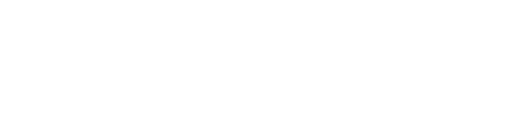
t = 0.00 s
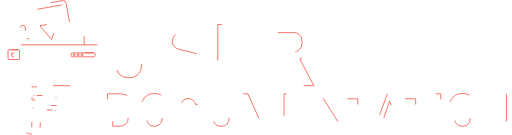
t = 1.55 s
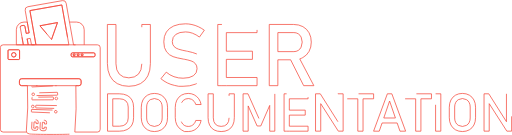
t = 3.05 s
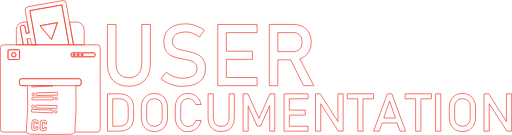
t = 5.05 s
t = 6.30 s: frame unchanged from t = 5.05 s, image omitted
t = 7.55 s: frame unchanged from t = 5.05 s, image omitted

The animated SVG that drew these frames (rendered in a browser with its animation timeline set to each time). Animation: 46 CSS @keyframes rules; one cycle of 9.80 s, repeats indefinitely.

<svg id="Layer_1" data-name="Layer 1" xmlns="http://www.w3.org/2000/svg" viewBox="0 0 2113.35 555.49" style=""><defs><style>.cls-1,.cls-2,.cls-3,.cls-4{fill:none;stroke:#f44336;stroke-width:3px;}.cls-1{stroke-miterlimit:10;}.cls-2,.cls-3{stroke-linejoin:round;}.cls-3{stroke-linecap:round;}</style></defs><title>usr_doc</title><path class="cls-1 ERPpUcXH_0" d="M353.2,38.7,221.4,61.9l8.4,47.4,16.6,94H382.3l-16.6-94ZM310.6,181.3l-47.8-56.7,72.4-13.2Z" transform="translate(-97.9 -19.09)"></path><path class="cls-1 ERPpUcXH_1" d="M445.4,203.3V140.9a31.54,31.54,0,0,0-31.6-31.6h-29l16.6,94Z" transform="translate(-97.9 -19.09)"></path><path class="cls-1 ERPpUcXH_2" d="M181.6,131.7a6.37,6.37,0,0,1,5.2-7.4l6.9-1.2a6.37,6.37,0,0,1,7.4,5.2l4.9,27.8,12.3-2.2-7.9-44.6H197a31.54,31.54,0,0,0-31.6,31.6v62.4h28.9Z" transform="translate(-97.9 -19.09)"></path><path class="cls-1 ERPpUcXH_3" d="M212.7,162.21L237.3,92.31L164.9,105.51L212.7,162.21Z"></path><path class="cls-1 ERPpUcXH_4" d="M500,203.3H110.9a11.44,11.44,0,0,0-11.5,11.5v337a11.44,11.44,0,0,0,11.5,11.5h96.8a19.67,19.67,0,0,1-.9-7.7,1266.26,1266.26,0,0,0,4.3-183.7H187.3a9.18,9.18,0,0,1-9.2-9.2V352.3a9.18,9.18,0,0,1,9.2-9.2H423.6a9.18,9.18,0,0,1,9.2,9.2v10.4a9.18,9.18,0,0,1-9.2,9.2H411a1491,1491,0,0,1-4.2,191.4H500a11.44,11.44,0,0,0,11.5-11.5v-337A11.44,11.44,0,0,0,500,203.3ZM178.7,259.9a4.06,4.06,0,0,1-4.1,4.1H135.1a4.06,4.06,0,0,1-4.1-4.1V227.7a4.06,4.06,0,0,1,4.1-4.1h39.5a4.06,4.06,0,0,1,4.1,4.1Zm311.5-12.5a5.34,5.34,0,0,1-5.3,5.3h-88a5.34,5.34,0,0,1-5.3-5.3v-5.8a5.34,5.34,0,0,1,5.3-5.3h88a5.34,5.34,0,0,1,5.3,5.3Z" transform="translate(-97.9 -19.09)"></path><path class="cls-1 ERPpUcXH_5" d="M233.3,463.3h.1a5.38,5.38,0,0,0,5.5-5.3v-.1a5.5,5.5,0,1,0-5.6,5.4Z" transform="translate(-97.9 -19.09)"></path><path class="cls-1 ERPpUcXH_6" d="M328.9,473.9a5.42,5.42,0,0,0-6.1,4.7v.1a5.67,5.67,0,0,0,5.2,6,5.34,5.34,0,0,0,5.5-4.7A5.42,5.42,0,0,0,328.9,473.9Z" transform="translate(-97.9 -19.09)"></path><path class="cls-1 ERPpUcXH_7" d="M314.7,472.5l-85.2-2.7a1.79,1.79,0,0,0-1.8,1.8l-.2,7.3a1.77,1.77,0,0,0,1.7,1.8l85.2,3.5a2,2,0,0,0,1.8-1.9l.3-7.8h0A1.9,1.9,0,0,0,314.7,472.5Z" transform="translate(-97.9 -19.09)"></path><path class="cls-1 ERPpUcXH_8" d="M332.5,454l-85.3-1.3a1.79,1.79,0,0,0-1.8,1.8l-.1,7.4a1.77,1.77,0,0,0,1.7,1.8l85.2,2.2h0a2,2,0,0,0,1.9-1.9l.1-8A1.88,1.88,0,0,0,332.5,454Z" transform="translate(-97.9 -19.09)"></path><path class="cls-1 ERPpUcXH_9" d="M231.5,419.6a1.77,1.77,0,0,0-1.7,1.8v7.3a1.79,1.79,0,0,0,1.8,1.8l85.2-.3a1.86,1.86,0,0,0,1.7-1.9v-7.9a2,2,0,0,0-1.8-1.9Z" transform="translate(-97.9 -19.09)"></path><path class="cls-1 ERPpUcXH_10" d="M235,412.8a5.38,5.38,0,0,0,5.4-5.4v-.2a5.4,5.4,0,1,0-5.4,5.6Z" transform="translate(-97.9 -19.09)"></path><path class="cls-1 ERPpUcXH_11" d="M330.8,419.3a5.39,5.39,0,0,0-5.8,5h.1a5.66,5.66,0,0,0,5.4,5.8,5.41,5.41,0,0,0,.3-10.8Z" transform="translate(-97.9 -19.09)"></path><path class="cls-1 ERPpUcXH_12" d="M248.8,412.7l85.2-1.6v.1a1.88,1.88,0,0,0,1.7-2l-.1-8h0a2,2,0,0,0-1.8-2l-85.3,2.4h0a1.79,1.79,0,0,0-1.7,1.9l.2,7.4A1.79,1.79,0,0,0,248.8,412.7Z" transform="translate(-97.9 -19.09)"></path><path class="cls-1 ERPpUcXH_13" d="M329.1,372.1h0a4.25,4.25,0,0,0,1.1-.2h-2.6A7.72,7.72,0,0,0,329.1,372.1Z" transform="translate(-97.9 -19.09)"></path><path class="cls-1 ERPpUcXH_14" d="M228.5,375.4a1.77,1.77,0,0,0,1.8,1.7l85.2-4.3a1.76,1.76,0,0,0,1.3-.9H228.3Z" transform="translate(-97.9 -19.09)"></path><path class="cls-1 ERPpUcXH_15" d="M316.8,371.9H423.5a9.18,9.18,0,0,0,9.2-9.2V352.3a9.18,9.18,0,0,0-9.2-9.2H187.3a9.18,9.18,0,0,0-9.2,9.2v10.4a9.18,9.18,0,0,0,9.2,9.2H316.8Z" transform="translate(-97.9 -19.09)"></path><path class="cls-1 ERPpUcXH_16" d="M174.6,223.6H135.1a4.06,4.06,0,0,0-4.1,4.1v32.2a4.06,4.06,0,0,0,4.1,4.1h39.5a4.06,4.06,0,0,0,4.1-4.1V227.7A4.06,4.06,0,0,0,174.6,223.6Zm-19.8,30.1a9.2,9.2,0,1,1,9.2-9.2A9.18,9.18,0,0,1,154.8,253.7Z" transform="translate(-97.9 -19.09)"></path><path class="cls-1 ERPpUcXH_17" d="M47.709999999999994,225.41A9.2,9.2 0,1,1 66.11,225.41A9.2,9.2 0,1,1 47.709999999999994,225.41"></path><path class="cls-1 ERPpUcXH_18" d="M484.9,236.3h-88a5.34,5.34,0,0,0-5.3,5.3v5.8a5.34,5.34,0,0,0,5.3,5.3h88a5.34,5.34,0,0,0,5.3-5.3v-5.8A5.34,5.34,0,0,0,484.9,236.3Zm-81,12.3a4.1,4.1,0,1,1,4.1-4.1A4.06,4.06,0,0,1,403.9,248.6Zm16.5,0a4.1,4.1,0,1,1,4.1-4.1A4.06,4.06,0,0,1,420.4,248.6Zm16.4,0a4.1,4.1,0,1,1,4.1-4.1A4.06,4.06,0,0,1,436.8,248.6Z" transform="translate(-97.9 -19.09)"></path><path class="cls-1 ERPpUcXH_19" d="M403.9,240.4a4.1,4.1,0,1,0,4.1,4.1A4.06,4.06,0,0,0,403.9,240.4Z" transform="translate(-97.9 -19.09)"></path><path class="cls-1 ERPpUcXH_20" d="M436.8,240.4a4.1,4.1,0,1,0,4.1,4.1A4.06,4.06,0,0,0,436.8,240.4Z" transform="translate(-97.9 -19.09)"></path><path class="cls-1 ERPpUcXH_21" d="M420.4,240.4a4.1,4.1,0,1,0,4.1,4.1A4.06,4.06,0,0,0,420.4,240.4Z" transform="translate(-97.9 -19.09)"></path><path class="cls-1 ERPpUcXH_22" d="M207.7,563.3s.31,5.28,11.65,7.75,168.64,3,177.52,0,9.93-7.75,9.93-7.75" transform="translate(-97.9 -19.09)"></path><path id="C" class="cls-1 ERPpUcXH_23" d="M264.34,522.61l-1.28,25.91a8.65,8.65,0,0,0,8.21,9.06l8.64.43A8.65,8.65,0,0,0,289,549.8l.32-6.48-8.64-.42-.32,6.47L271.7,549,273,523l8.63.43-.32,6.47,8.64.43.32-6.48a8.65,8.65,0,0,0-8.21-9.06l-8.64-.42A8.65,8.65,0,0,0,264.34,522.61Z" transform="translate(-97.9 -19.09)"></path><path id="C-2" data-name="C" class="cls-1 ERPpUcXH_24" d="M229.8,520.91l-1.27,25.9a8.63,8.63,0,0,0,8.2,9.06l8.64.43a8.64,8.64,0,0,0,9.06-8.21l.32-6.47-8.64-.43-.32,6.48-8.63-.43,1.28-25.9,8.63.42-.32,6.48,8.64.42.32-6.47a8.64,8.64,0,0,0-8.21-9.06l-8.63-.43A8.66,8.66,0,0,0,229.8,520.91Z" transform="translate(-97.9 -19.09)"></path><path class="cls-2 ERPpUcXH_25" d="M384.7,109.3,371,31.7a13.38,13.38,0,0,0-15.5-10.9L212.9,46A13.38,13.38,0,0,0,202,61.5l8.4,47.8,7.9,44.6h0L206,156.1l-4.9-27.8a6.37,6.37,0,0,0-7.4-5.2l-6.9,1.2a6.37,6.37,0,0,0-5.2,7.4l12.6,71.6h20.1L210,178.8l4.4,24.5h31.9l-16.6-94-8.4-47.4L353.1,38.7l12.4,70.6,16.6,94h19.2Z" transform="translate(-97.9 -19.09)"></path><path class="cls-3 ERPpUcXH_26" d="M112.1,159.71L124.8,157.41L130.1,184.21L148.4,184.21"></path><path class="cls-4 ERPpUcXH_27" d="M683.2,281.65q0,27.62-14,42.73T629.7,339.49q-25.37,0-39.26-15.11t-13.89-42.73V119.24H541.11V280.43q0,29.7,10.43,50.81a72.32,72.32,0,0,0,30.3,32.13q19.89,11,47.86,11,28.14,0,48.11-11a72.27,72.27,0,0,0,30.4-32.13q10.42-21.11,10.42-50.81V119.24H683.2Z" transform="translate(-97.9 -19.09)"></path><path class="cls-4 ERPpUcXH_28" d="M910.31,241q-15.37-6.42-38.3-11.11c-.58-.12-1.22-.23-1.91-.35s-1.34-.23-1.91-.35-.9-.2-1.31-.26a12.44,12.44,0,0,1-1.3-.26,279.48,279.48,0,0,1-30.66-7.38,44.64,44.64,0,0,1-18.41-11q-7.38-7.47-7.38-20.5v-.17q0-18.93,14.33-29.27T863.67,150a82.47,82.47,0,0,1,28.75,5.29,117.91,117.91,0,0,1,28.74,15.9L941.31,143a148.73,148.73,0,0,0-25.1-14.68,132.53,132.53,0,0,0-25.88-8.77,120.89,120.89,0,0,0-26.66-3q-28.32,0-48.46,8.68t-30.66,25.27Q774,167.18,774,190.63v.17q0,26.76,11.29,41.26t27.19,20q15.88,5.47,41.25,9.82l2.6.52a3.77,3.77,0,0,0,1.13.17,3.43,3.43,0,0,1,1.13.18,196.39,196.39,0,0,1,28.06,6.86A41,41,0,0,1,904.4,281q6.87,7.72,6.86,20.93v.18q0,18.59-15.11,28.74T853.6,341.05a110.5,110.5,0,0,1-37.7-6.25A99.7,99.7,0,0,1,784.12,316l-22.06,27.1a128.68,128.68,0,0,0,26.49,17.37A130.59,130.59,0,0,0,819,370.93l16.33,3.47H853.6q29.34,0,50.11-8.6t31.7-25q10.94-16.41,10.94-39.51v-.35q0-24.84-10.34-39.17A59.74,59.74,0,0,0,910.31,241Z" transform="translate(-97.9 -19.09)"></path><path class="cls-4 ERPpUcXH_29" d="M916.02,100.15L898.82,100.15L898.82,352.71L916.02,352.71L934.26,352.71L1061.06,352.71L1061.06,319.01L934.26,319.01L934.26,244.15L1041.95,244.15L1041.95,210.45L934.26,210.45L934.26,133.85L1061.06,133.85L1061.06,100.15L934.26,100.15L916.02,100.15Z"></path><path class="cls-4 ERPpUcXH_30" d="M1351.41,371.8h42l-58.24-110.53a70.67,70.67,0,0,0,12.64-5.33,63.89,63.89,0,0,0,25.8-25.62q9.19-16.59,9.2-38.3t-9.12-38.3A63.34,63.34,0,0,0,1348,128.1q-16.59-9-38.48-9H1209.33V371.8h35.43V265h52.76Zm-106.65-219h66.18a33.07,33.07,0,0,1,18,4.87,32.11,32.11,0,0,1,12,13.81,51.84,51.84,0,0,1,0,41.16,31.91,31.91,0,0,1-12.07,13.81,33.08,33.08,0,0,1-17.89,4.87h-66.18Z" transform="translate(-97.9 -19.09)"></path><path class="cls-4 ERPpUcXH_31" d="M622.33,411.91q-13.16-6.46-31.72-6.47H541.72V559.66h48.79q18.56,0,31.76-6.47a45,45,0,0,0,20.1-18.88q6.9-12.4,6.9-29.91V460.7q0-17.49-6.9-29.91A45.19,45.19,0,0,0,622.33,411.91Zm4.77,93.34q0,16.13-9.39,25t-26.46,8.85h-27.9V426h27.9q17.07,0,26.46,8.86t9.39,25Z" transform="translate(-97.9 -19.09)"></path><path class="cls-4 ERPpUcXH_32" d="M763.71,410.91q-12.32-7.07-28.43-7.06t-28.42,7.06a48.13,48.13,0,0,0-19,19.94q-6.74,12.88-6.74,29.85v43.7q0,17,6.74,29.86a48.19,48.19,0,0,0,19,19.94q12.3,7,28.42,7t28.43-7a48.23,48.23,0,0,0,19-19.94q6.74-12.88,6.74-29.86V460.7q0-17-6.74-29.85A48.17,48.17,0,0,0,763.71,410.91Zm3.6,94.23a40.22,40.22,0,0,1-4,18.3,28.88,28.88,0,0,1-11.25,12.19,35,35,0,0,1-33.62,0,28.86,28.86,0,0,1-11.24-12.19,40.22,40.22,0,0,1-4-18.3V460a40.22,40.22,0,0,1,4-18.3,28.91,28.91,0,0,1,11.24-12.19,35,35,0,0,1,33.62,0,28.94,28.94,0,0,1,11.25,12.19,40.22,40.22,0,0,1,4,18.3Z" transform="translate(-97.9 -19.09)"></path><path class="cls-4 ERPpUcXH_33" d="M847.39,442.3A30.33,30.33,0,0,1,888.12,428a32.93,32.93,0,0,1,11.08,8.75,34.38,34.38,0,0,1,6.74,12.88H928.1A60.24,60.24,0,0,0,918,425.6a51.39,51.39,0,0,0-18.61-16.07A53,53,0,0,0,875,403.85q-16,0-28.16,7.16A48.67,48.67,0,0,0,828,431.22q-6.68,13-6.68,30.22v42.32Q821.3,521,828,534a48.21,48.21,0,0,0,18.83,20.15L859,561.25h16a52.73,52.73,0,0,0,24.28-5.67,51.92,51.92,0,0,0,18.67-16.07,59.93,59.93,0,0,0,10.18-24.08H905.94a33.63,33.63,0,0,1-6.74,13.36,31.07,31.07,0,0,1-11,8.49,31.59,31.59,0,0,1-13.2,2.86,30.19,30.19,0,0,1-16.55-4.51,29.75,29.75,0,0,1-11-12.78,44,44,0,0,1-3.92-19.09V461.44A43.91,43.91,0,0,1,847.39,442.3Z" transform="translate(-97.9 -19.09)"></path><path class="cls-4 ERPpUcXH_34" d="M1043.5,504.61q0,16.86-8.54,26.09t-24.13,9.23q-15.48,0-24-9.23t-8.48-26.09V405.44H956.74v98.43q0,18.14,6.36,31a44.14,44.14,0,0,0,18.51,19.62q12.15,6.74,29.22,6.74t29.38-6.74a44.09,44.09,0,0,0,18.56-19.62q6.36-12.89,6.36-31V405.44H1043.5Z" transform="translate(-97.9 -19.09)"></path><path class="cls-4 ERPpUcXH_35" d="M1068.84,488.17L1023.55,386.35L1003.3,386.35L1003.3,540.57L1024.4,540.57L1024.4,436.35L1061.31,519.14L1076.37,519.14L1113.28,434.29L1113.28,540.57L1134.39,540.57L1134.39,386.35L1114.13,386.35L1068.84,488.17Z"></path><path class="cls-4 ERPpUcXH_36" d="M1183.07,386.35L1172.57,386.35L1172.57,540.57L1183.07,540.57L1194.21,540.57L1271.63,540.57L1271.63,519.99L1194.21,519.99L1194.21,474.28L1259.96,474.28L1259.96,453.7L1194.21,453.7L1194.21,406.93L1271.63,406.93L1271.63,386.35L1194.21,386.35L1183.07,386.35Z"></path><path class="cls-4 ERPpUcXH_37" d="M1394.88,501.54L1322.01,386.35L1302.39,386.35L1302.39,540.46L1323.82,540.46L1323.82,427.02L1396.47,540.46L1416.3,540.46L1416.3,386.35L1394.88,386.35L1394.88,501.54Z"></path><path class="cls-4 ERPpUcXH_38" d="M1433.27,406.93L1476.86,406.93L1476.86,540.57L1498.5,540.57L1498.5,406.93L1542.09,406.93L1542.09,386.35L1433.27,386.35L1433.27,406.93Z"></path><path class="cls-4 ERPpUcXH_39" d="M1696.84,405.44,1640,559.66h23.33L1675,525.82h62.24l11.62,33.84h23.33l-56.85-154.22ZM1682,505.25l24-70,24,70Z" transform="translate(-97.9 -19.09)"></path><path class="cls-4 ERPpUcXH_40" d="M1672.12,406.93L1715.71,406.93L1715.71,540.57L1737.35,540.57L1737.35,406.93L1780.94,406.93L1780.94,386.35L1672.12,386.35L1672.12,406.93Z"></path><path class="cls-4 ERPpUcXH_41" width="21.64" height="154.21" d="M1797.91 386.35 L1819.5500000000002 386.35 L1819.5500000000002 540.5600000000001 L1797.91 540.5600000000001 Z"></path><path class="cls-4 ERPpUcXH_42" d="M2035.07,410.91q-12.3-7.07-28.42-7.06t-28.43,7.06a48.19,48.19,0,0,0-19,19.94q-6.73,12.88-6.73,29.85v43.7q0,17,6.73,29.86a48.25,48.25,0,0,0,19,19.94q12.3,7,28.43,7t28.42-7a48.25,48.25,0,0,0,19-19.94q6.73-12.88,6.73-29.86V460.7q0-17-6.73-29.85A48.19,48.19,0,0,0,2035.07,410.91Zm3.61,94.23a40.22,40.22,0,0,1-4,18.3,28.86,28.86,0,0,1-11.24,12.19,35,35,0,0,1-33.63,0,28.86,28.86,0,0,1-11.24-12.19,40.22,40.22,0,0,1-4-18.3V460a40.22,40.22,0,0,1,4-18.3,28.91,28.91,0,0,1,11.24-12.19,35,35,0,0,1,33.63,0,28.91,28.91,0,0,1,11.24,12.19,40.22,40.22,0,0,1,4,18.3Z" transform="translate(-97.9 -19.09)"></path><path class="cls-4 ERPpUcXH_43" d="M2090.43,386.35L2090.43,501.54L2017.57,386.35L1997.94,386.35L1997.94,540.46L2019.37,540.46L2019.37,427.02L2092.02,540.46L2111.85,540.46L2111.85,386.35L2090.43,386.35Z"></path><style data-made-with="vivus-instant">.ERPpUcXH_0{stroke-dasharray:803 805;stroke-dashoffset:804;animation:ERPpUcXH_draw_0 9800ms ease-in-out 0ms infinite,ERPpUcXH_fade 9800ms linear 0ms infinite;}.ERPpUcXH_1{stroke-dasharray:281 283;stroke-dashoffset:282;animation:ERPpUcXH_draw_1 9800ms ease-in-out 0ms infinite,ERPpUcXH_fade 9800ms linear 0ms infinite;}.ERPpUcXH_2{stroke-dasharray:341 343;stroke-dashoffset:342;animation:ERPpUcXH_draw_2 9800ms ease-in-out 0ms infinite,ERPpUcXH_fade 9800ms linear 0ms infinite;}.ERPpUcXH_3{stroke-dasharray:222 224;stroke-dashoffset:223;animation:ERPpUcXH_draw_3 9800ms ease-in-out 0ms infinite,ERPpUcXH_fade 9800ms linear 0ms infinite;}.ERPpUcXH_4{stroke-dasharray:2451 2453;stroke-dashoffset:2452;animation:ERPpUcXH_draw_4 9800ms ease-in-out 0ms infinite,ERPpUcXH_fade 9800ms linear 0ms infinite;}.ERPpUcXH_5{stroke-dasharray:35 37;stroke-dashoffset:36;animation:ERPpUcXH_draw_5 9800ms ease-in-out 0ms infinite,ERPpUcXH_fade 9800ms linear 0ms infinite;}.ERPpUcXH_6{stroke-dasharray:34 36;stroke-dashoffset:35;animation:ERPpUcXH_draw_6 9800ms ease-in-out 0ms infinite,ERPpUcXH_fade 9800ms linear 0ms infinite;}.ERPpUcXH_7{stroke-dasharray:198 200;stroke-dashoffset:199;animation:ERPpUcXH_draw_7 9800ms ease-in-out 0ms infinite,ERPpUcXH_fade 9800ms linear 0ms infinite;}.ERPpUcXH_8{stroke-dasharray:198 200;stroke-dashoffset:199;animation:ERPpUcXH_draw_8 9800ms ease-in-out 0ms infinite,ERPpUcXH_fade 9800ms linear 0ms infinite;}.ERPpUcXH_9{stroke-dasharray:197 199;stroke-dashoffset:198;animation:ERPpUcXH_draw_9 9800ms ease-in-out 0ms infinite,ERPpUcXH_fade 9800ms linear 0ms infinite;}.ERPpUcXH_10{stroke-dasharray:34 36;stroke-dashoffset:35;animation:ERPpUcXH_draw_10 9800ms ease-in-out 0ms infinite,ERPpUcXH_fade 9800ms linear 0ms infinite;}.ERPpUcXH_11{stroke-dasharray:34 36;stroke-dashoffset:35;animation:ERPpUcXH_draw_11 9800ms ease-in-out 0ms infinite,ERPpUcXH_fade 9800ms linear 0ms infinite;}.ERPpUcXH_12{stroke-dasharray:198 200;stroke-dashoffset:199;animation:ERPpUcXH_draw_12 9800ms ease-in-out 0ms infinite,ERPpUcXH_fade 9800ms linear 0ms infinite;}.ERPpUcXH_13{stroke-dasharray:6 8;stroke-dashoffset:7;animation:ERPpUcXH_draw_13 9800ms ease-in-out 0ms infinite,ERPpUcXH_fade 9800ms linear 0ms infinite;}.ERPpUcXH_14{stroke-dasharray:182 184;stroke-dashoffset:183;animation:ERPpUcXH_draw_14 9800ms ease-in-out 0ms infinite,ERPpUcXH_fade 9800ms linear 0ms infinite;}.ERPpUcXH_15{stroke-dasharray:552 554;stroke-dashoffset:553;animation:ERPpUcXH_draw_15 9800ms ease-in-out 0ms infinite,ERPpUcXH_fade 9800ms linear 0ms infinite;}.ERPpUcXH_16{stroke-dasharray:228 230;stroke-dashoffset:229;animation:ERPpUcXH_draw_16 9800ms ease-in-out 0ms infinite,ERPpUcXH_fade 9800ms linear 0ms infinite;}.ERPpUcXH_17{stroke-dasharray:58 60;stroke-dashoffset:59;animation:ERPpUcXH_draw_17 9800ms ease-in-out 0ms infinite,ERPpUcXH_fade 9800ms linear 0ms infinite;}.ERPpUcXH_18{stroke-dasharray:299 301;stroke-dashoffset:300;animation:ERPpUcXH_draw_18 9800ms ease-in-out 0ms infinite,ERPpUcXH_fade 9800ms linear 0ms infinite;}.ERPpUcXH_19{stroke-dasharray:26 28;stroke-dashoffset:27;animation:ERPpUcXH_draw_19 9800ms ease-in-out 0ms infinite,ERPpUcXH_fade 9800ms linear 0ms infinite;}.ERPpUcXH_20{stroke-dasharray:26 28;stroke-dashoffset:27;animation:ERPpUcXH_draw_20 9800ms ease-in-out 0ms infinite,ERPpUcXH_fade 9800ms linear 0ms infinite;}.ERPpUcXH_21{stroke-dasharray:26 28;stroke-dashoffset:27;animation:ERPpUcXH_draw_21 9800ms ease-in-out 0ms infinite,ERPpUcXH_fade 9800ms linear 0ms infinite;}.ERPpUcXH_22{stroke-dasharray:206 208;stroke-dashoffset:207;animation:ERPpUcXH_draw_22 9800ms ease-in-out 0ms infinite,ERPpUcXH_fade 9800ms linear 0ms infinite;}.ERPpUcXH_23{stroke-dasharray:185 187;stroke-dashoffset:186;animation:ERPpUcXH_draw_23 9800ms ease-in-out 0ms infinite,ERPpUcXH_fade 9800ms linear 0ms infinite;}.ERPpUcXH_24{stroke-dasharray:184 186;stroke-dashoffset:185;animation:ERPpUcXH_draw_24 9800ms ease-in-out 0ms infinite,ERPpUcXH_fade 9800ms linear 0ms infinite;}.ERPpUcXH_25{stroke-dasharray:1162 1164;stroke-dashoffset:1163;animation:ERPpUcXH_draw_25 9800ms ease-in-out 0ms infinite,ERPpUcXH_fade 9800ms linear 0ms infinite;}.ERPpUcXH_26{stroke-dasharray:59 61;stroke-dashoffset:60;animation:ERPpUcXH_draw_26 9800ms ease-in-out 0ms infinite,ERPpUcXH_fade 9800ms linear 0ms infinite;}.ERPpUcXH_27{stroke-dasharray:1192 1194;stroke-dashoffset:1193;animation:ERPpUcXH_draw_27 9800ms ease-in-out 0ms infinite,ERPpUcXH_fade 9800ms linear 0ms infinite;}.ERPpUcXH_28{stroke-dasharray:1206 1208;stroke-dashoffset:1207;animation:ERPpUcXH_draw_28 9800ms ease-in-out 0ms infinite,ERPpUcXH_fade 9800ms linear 0ms infinite;}.ERPpUcXH_29{stroke-dasharray:1299 1301;stroke-dashoffset:1300;animation:ERPpUcXH_draw_29 9800ms ease-in-out 0ms infinite,ERPpUcXH_fade 9800ms linear 0ms infinite;}.ERPpUcXH_30{stroke-dasharray:1370 1372;stroke-dashoffset:1371;animation:ERPpUcXH_draw_30 9800ms ease-in-out 0ms infinite,ERPpUcXH_fade 9800ms linear 0ms infinite;}.ERPpUcXH_31{stroke-dasharray:806 808;stroke-dashoffset:807;animation:ERPpUcXH_draw_31 9800ms ease-in-out 0ms infinite,ERPpUcXH_fade 9800ms linear 0ms infinite;}.ERPpUcXH_32{stroke-dasharray:745 747;stroke-dashoffset:746;animation:ERPpUcXH_draw_32 9800ms ease-in-out 0ms infinite,ERPpUcXH_fade 9800ms linear 0ms infinite;}.ERPpUcXH_33{stroke-dasharray:654 656;stroke-dashoffset:655;animation:ERPpUcXH_draw_33 9800ms ease-in-out 0ms infinite,ERPpUcXH_fade 9800ms linear 0ms infinite;}.ERPpUcXH_34{stroke-dasharray:728 730;stroke-dashoffset:729;animation:ERPpUcXH_draw_34 9800ms ease-in-out 0ms infinite,ERPpUcXH_fade 9800ms linear 0ms infinite;}.ERPpUcXH_35{stroke-dasharray:1023 1025;stroke-dashoffset:1024;animation:ERPpUcXH_draw_35 9800ms ease-in-out 0ms infinite,ERPpUcXH_fade 9800ms linear 0ms infinite;}.ERPpUcXH_36{stroke-dasharray:793 795;stroke-dashoffset:794;animation:ERPpUcXH_draw_36 9800ms ease-in-out 0ms infinite,ERPpUcXH_fade 9800ms linear 0ms infinite;}.ERPpUcXH_37{stroke-dasharray:891 893;stroke-dashoffset:892;animation:ERPpUcXH_draw_37 9800ms ease-in-out 0ms infinite,ERPpUcXH_fade 9800ms linear 0ms infinite;}.ERPpUcXH_38{stroke-dasharray:527 529;stroke-dashoffset:528;animation:ERPpUcXH_draw_38 9800ms ease-in-out 0ms infinite,ERPpUcXH_fade 9800ms linear 0ms infinite;}.ERPpUcXH_39{stroke-dasharray:724 726;stroke-dashoffset:725;animation:ERPpUcXH_draw_39 9800ms ease-in-out 0ms infinite,ERPpUcXH_fade 9800ms linear 0ms infinite;}.ERPpUcXH_40{stroke-dasharray:527 529;stroke-dashoffset:528;animation:ERPpUcXH_draw_40 9800ms ease-in-out 0ms infinite,ERPpUcXH_fade 9800ms linear 0ms infinite;}.ERPpUcXH_41{stroke-dasharray:352 354;stroke-dashoffset:353;animation:ERPpUcXH_draw_41 9800ms ease-in-out 0ms infinite,ERPpUcXH_fade 9800ms linear 0ms infinite;}.ERPpUcXH_42{stroke-dasharray:745 747;stroke-dashoffset:746;animation:ERPpUcXH_draw_42 9800ms ease-in-out 0ms infinite,ERPpUcXH_fade 9800ms linear 0ms infinite;}.ERPpUcXH_43{stroke-dasharray:891 893;stroke-dashoffset:892;animation:ERPpUcXH_draw_43 9800ms ease-in-out 0ms infinite,ERPpUcXH_fade 9800ms linear 0ms infinite;}@keyframes ERPpUcXH_draw{100%{stroke-dashoffset:0;}}@keyframes ERPpUcXH_fade{0%{stroke-opacity:1;}89.79591836734694%{stroke-opacity:1;}100%{stroke-opacity:0;}}@keyframes ERPpUcXH_draw_0{8.16326530612245%{stroke-dashoffset: 804}38.775510204081634%{ stroke-dashoffset: 0;}100%{ stroke-dashoffset: 0;}}@keyframes ERPpUcXH_draw_1{8.16326530612245%{stroke-dashoffset: 282}38.775510204081634%{ stroke-dashoffset: 0;}100%{ stroke-dashoffset: 0;}}@keyframes ERPpUcXH_draw_2{8.16326530612245%{stroke-dashoffset: 342}38.775510204081634%{ stroke-dashoffset: 0;}100%{ stroke-dashoffset: 0;}}@keyframes ERPpUcXH_draw_3{8.16326530612245%{stroke-dashoffset: 223}38.775510204081634%{ stroke-dashoffset: 0;}100%{ stroke-dashoffset: 0;}}@keyframes ERPpUcXH_draw_4{8.16326530612245%{stroke-dashoffset: 2452}38.775510204081634%{ stroke-dashoffset: 0;}100%{ stroke-dashoffset: 0;}}@keyframes ERPpUcXH_draw_5{8.16326530612245%{stroke-dashoffset: 36}38.775510204081634%{ stroke-dashoffset: 0;}100%{ stroke-dashoffset: 0;}}@keyframes ERPpUcXH_draw_6{8.16326530612245%{stroke-dashoffset: 35}38.775510204081634%{ stroke-dashoffset: 0;}100%{ stroke-dashoffset: 0;}}@keyframes ERPpUcXH_draw_7{8.16326530612245%{stroke-dashoffset: 199}38.775510204081634%{ stroke-dashoffset: 0;}100%{ stroke-dashoffset: 0;}}@keyframes ERPpUcXH_draw_8{8.16326530612245%{stroke-dashoffset: 199}38.775510204081634%{ stroke-dashoffset: 0;}100%{ stroke-dashoffset: 0;}}@keyframes ERPpUcXH_draw_9{8.16326530612245%{stroke-dashoffset: 198}38.775510204081634%{ stroke-dashoffset: 0;}100%{ stroke-dashoffset: 0;}}@keyframes ERPpUcXH_draw_10{8.16326530612245%{stroke-dashoffset: 35}38.775510204081634%{ stroke-dashoffset: 0;}100%{ stroke-dashoffset: 0;}}@keyframes ERPpUcXH_draw_11{8.16326530612245%{stroke-dashoffset: 35}38.775510204081634%{ stroke-dashoffset: 0;}100%{ stroke-dashoffset: 0;}}@keyframes ERPpUcXH_draw_12{8.16326530612245%{stroke-dashoffset: 199}38.775510204081634%{ stroke-dashoffset: 0;}100%{ stroke-dashoffset: 0;}}@keyframes ERPpUcXH_draw_13{8.16326530612245%{stroke-dashoffset: 7}38.775510204081634%{ stroke-dashoffset: 0;}100%{ stroke-dashoffset: 0;}}@keyframes ERPpUcXH_draw_14{8.16326530612245%{stroke-dashoffset: 183}38.775510204081634%{ stroke-dashoffset: 0;}100%{ stroke-dashoffset: 0;}}@keyframes ERPpUcXH_draw_15{8.16326530612245%{stroke-dashoffset: 553}38.775510204081634%{ stroke-dashoffset: 0;}100%{ stroke-dashoffset: 0;}}@keyframes ERPpUcXH_draw_16{8.16326530612245%{stroke-dashoffset: 229}38.775510204081634%{ stroke-dashoffset: 0;}100%{ stroke-dashoffset: 0;}}@keyframes ERPpUcXH_draw_17{8.16326530612245%{stroke-dashoffset: 59}38.775510204081634%{ stroke-dashoffset: 0;}100%{ stroke-dashoffset: 0;}}@keyframes ERPpUcXH_draw_18{8.16326530612245%{stroke-dashoffset: 300}38.775510204081634%{ stroke-dashoffset: 0;}100%{ stroke-dashoffset: 0;}}@keyframes ERPpUcXH_draw_19{8.16326530612245%{stroke-dashoffset: 27}38.775510204081634%{ stroke-dashoffset: 0;}100%{ stroke-dashoffset: 0;}}@keyframes ERPpUcXH_draw_20{8.16326530612245%{stroke-dashoffset: 27}38.775510204081634%{ stroke-dashoffset: 0;}100%{ stroke-dashoffset: 0;}}@keyframes ERPpUcXH_draw_21{8.16326530612245%{stroke-dashoffset: 27}38.775510204081634%{ stroke-dashoffset: 0;}100%{ stroke-dashoffset: 0;}}@keyframes ERPpUcXH_draw_22{8.16326530612245%{stroke-dashoffset: 207}38.775510204081634%{ stroke-dashoffset: 0;}100%{ stroke-dashoffset: 0;}}@keyframes ERPpUcXH_draw_23{8.16326530612245%{stroke-dashoffset: 186}38.775510204081634%{ stroke-dashoffset: 0;}100%{ stroke-dashoffset: 0;}}@keyframes ERPpUcXH_draw_24{8.16326530612245%{stroke-dashoffset: 185}38.775510204081634%{ stroke-dashoffset: 0;}100%{ stroke-dashoffset: 0;}}@keyframes ERPpUcXH_draw_25{8.16326530612245%{stroke-dashoffset: 1163}38.775510204081634%{ stroke-dashoffset: 0;}100%{ stroke-dashoffset: 0;}}@keyframes ERPpUcXH_draw_26{8.16326530612245%{stroke-dashoffset: 60}38.775510204081634%{ stroke-dashoffset: 0;}100%{ stroke-dashoffset: 0;}}@keyframes ERPpUcXH_draw_27{8.16326530612245%{stroke-dashoffset: 1193}38.775510204081634%{ stroke-dashoffset: 0;}100%{ stroke-dashoffset: 0;}}@keyframes ERPpUcXH_draw_28{8.16326530612245%{stroke-dashoffset: 1207}38.775510204081634%{ stroke-dashoffset: 0;}100%{ stroke-dashoffset: 0;}}@keyframes ERPpUcXH_draw_29{8.16326530612245%{stroke-dashoffset: 1300}38.775510204081634%{ stroke-dashoffset: 0;}100%{ stroke-dashoffset: 0;}}@keyframes ERPpUcXH_draw_30{8.16326530612245%{stroke-dashoffset: 1371}38.775510204081634%{ stroke-dashoffset: 0;}100%{ stroke-dashoffset: 0;}}@keyframes ERPpUcXH_draw_31{8.16326530612245%{stroke-dashoffset: 807}38.775510204081634%{ stroke-dashoffset: 0;}100%{ stroke-dashoffset: 0;}}@keyframes ERPpUcXH_draw_32{8.16326530612245%{stroke-dashoffset: 746}38.775510204081634%{ stroke-dashoffset: 0;}100%{ stroke-dashoffset: 0;}}@keyframes ERPpUcXH_draw_33{8.16326530612245%{stroke-dashoffset: 655}38.775510204081634%{ stroke-dashoffset: 0;}100%{ stroke-dashoffset: 0;}}@keyframes ERPpUcXH_draw_34{8.16326530612245%{stroke-dashoffset: 729}38.775510204081634%{ stroke-dashoffset: 0;}100%{ stroke-dashoffset: 0;}}@keyframes ERPpUcXH_draw_35{8.16326530612245%{stroke-dashoffset: 1024}38.775510204081634%{ stroke-dashoffset: 0;}100%{ stroke-dashoffset: 0;}}@keyframes ERPpUcXH_draw_36{8.16326530612245%{stroke-dashoffset: 794}38.775510204081634%{ stroke-dashoffset: 0;}100%{ stroke-dashoffset: 0;}}@keyframes ERPpUcXH_draw_37{8.16326530612245%{stroke-dashoffset: 892}38.775510204081634%{ stroke-dashoffset: 0;}100%{ stroke-dashoffset: 0;}}@keyframes ERPpUcXH_draw_38{8.16326530612245%{stroke-dashoffset: 528}38.775510204081634%{ stroke-dashoffset: 0;}100%{ stroke-dashoffset: 0;}}@keyframes ERPpUcXH_draw_39{8.16326530612245%{stroke-dashoffset: 725}38.775510204081634%{ stroke-dashoffset: 0;}100%{ stroke-dashoffset: 0;}}@keyframes ERPpUcXH_draw_40{8.16326530612245%{stroke-dashoffset: 528}38.775510204081634%{ stroke-dashoffset: 0;}100%{ stroke-dashoffset: 0;}}@keyframes ERPpUcXH_draw_41{8.16326530612245%{stroke-dashoffset: 353}38.775510204081634%{ stroke-dashoffset: 0;}100%{ stroke-dashoffset: 0;}}@keyframes ERPpUcXH_draw_42{8.16326530612245%{stroke-dashoffset: 746}38.775510204081634%{ stroke-dashoffset: 0;}100%{ stroke-dashoffset: 0;}}@keyframes ERPpUcXH_draw_43{8.16326530612245%{stroke-dashoffset: 892}38.775510204081634%{ stroke-dashoffset: 0;}100%{ stroke-dashoffset: 0;}}</style></svg>